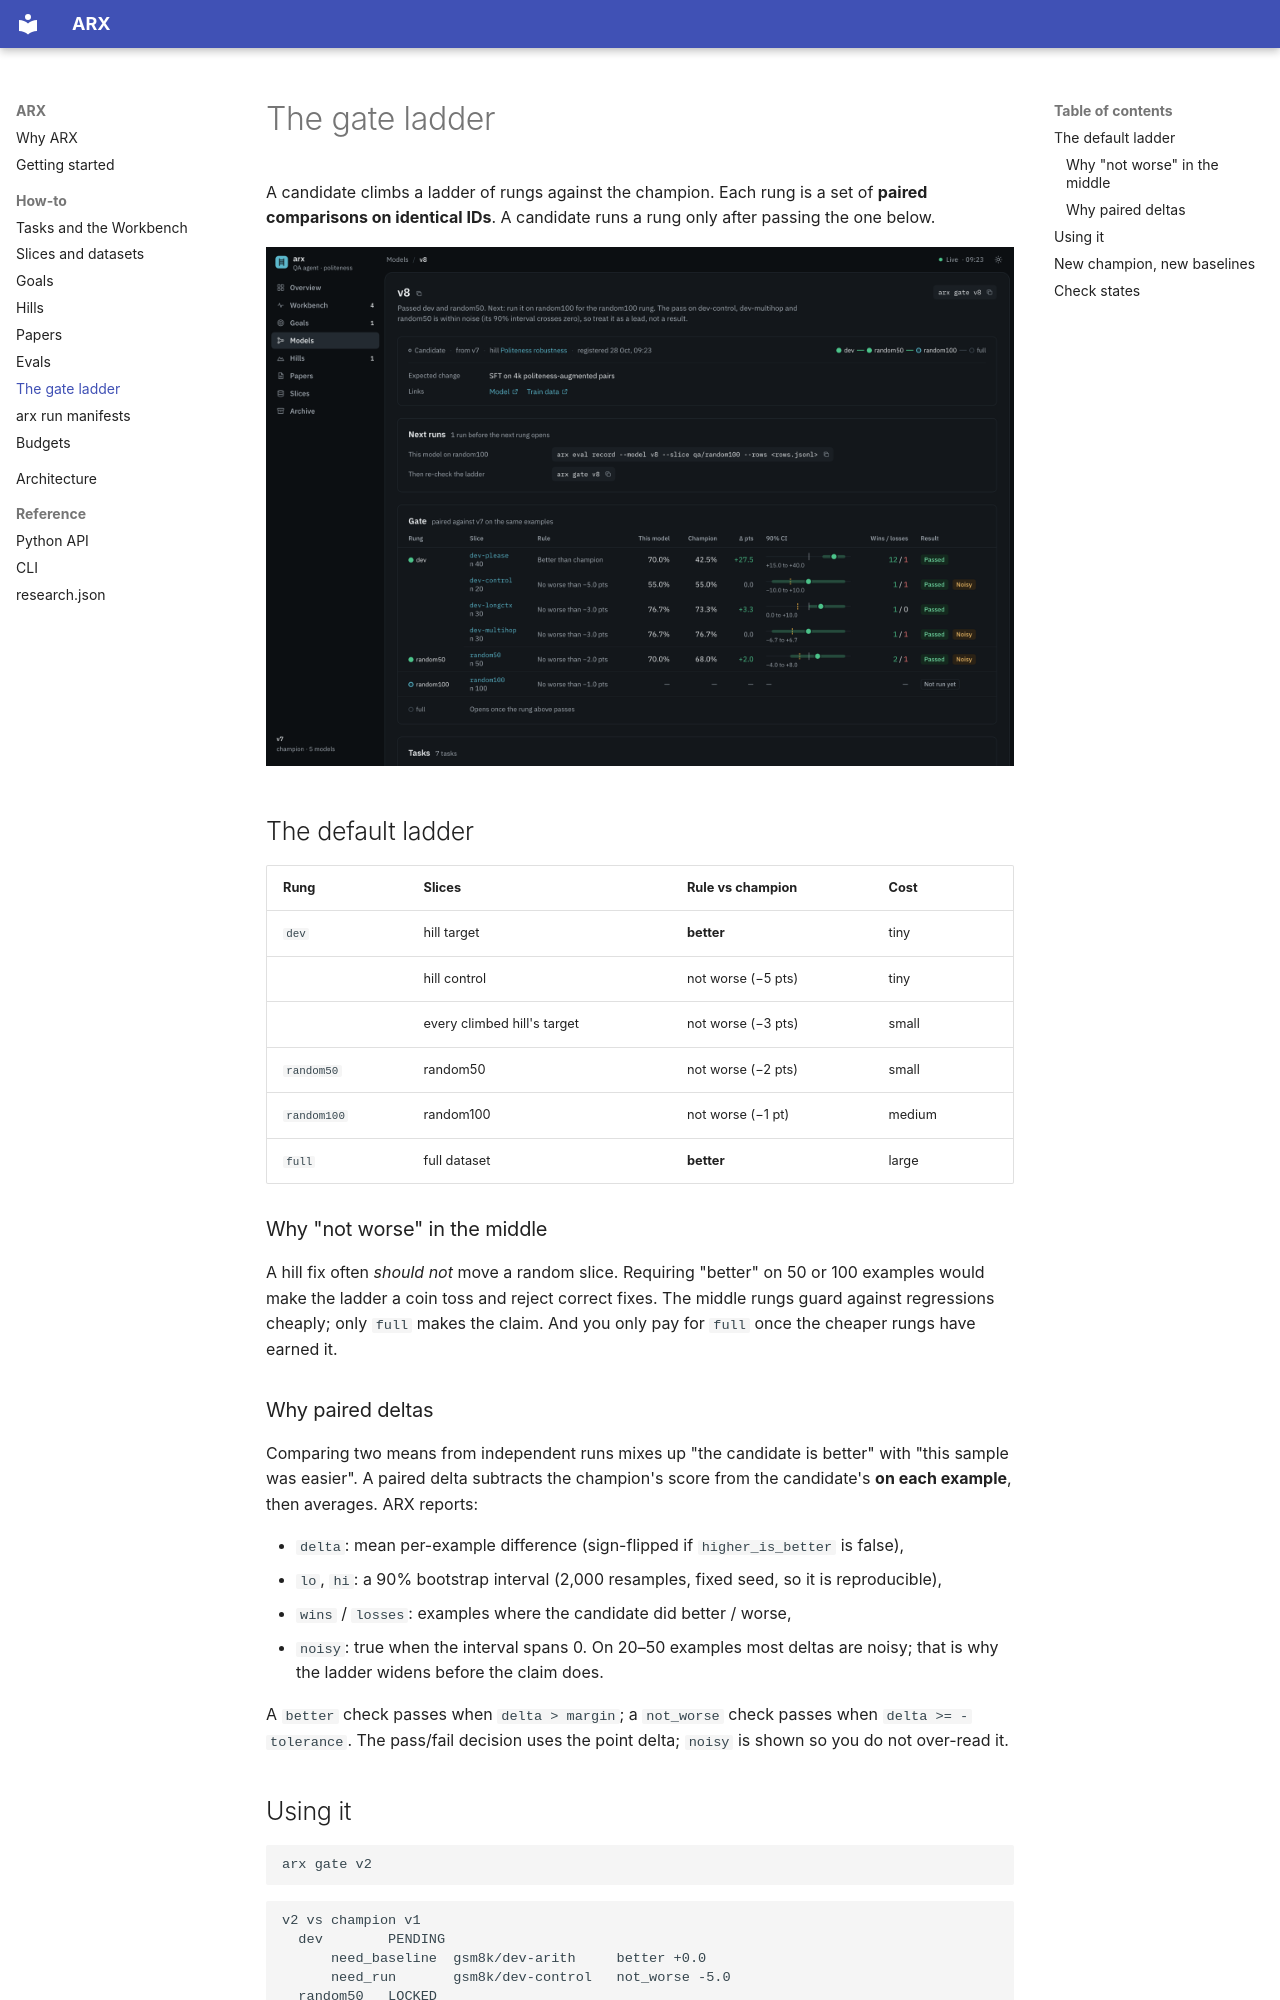

repository: asvskartheek/autoresearch-scaffold · page: guides/gates/index.html · generator: mkdocs

# The gate ladder

A candidate climbs a ladder of rungs against the champion. Each rung is a set of **paired comparisons on identical
IDs**. A candidate runs a rung only after passing the one below.

![Gate checks for a candidate](../model-v8.png)

## The default ladder

| Rung | Slices | Rule vs champion | Cost |
|---|---|---|---|
| `dev` | hill target | **better** | tiny |
|  | hill control | not worse (−5 pts) | tiny |
|  | every climbed hill's target | not worse (−3 pts) | small |
| `random50` | random50 | not worse (−2 pts) | small |
| `random100` | random100 | not worse (−1 pt) | medium |
| `full` | full dataset | **better** | large |

### Why "not worse" in the middle

A hill fix often *should not* move a random slice. Requiring "better" on 50 or 100 examples would make the ladder a
coin toss and reject correct fixes. The middle rungs guard against regressions cheaply; only `full` makes the claim.
And you only pay for `full` once the cheaper rungs have earned it.

### Why paired deltas

Comparing two means from independent runs mixes up "the candidate is better" with "this sample was easier". A
paired delta subtracts the champion's score from the candidate's **on each example**, then averages. ARX reports:

- `delta`: mean per-example difference (sign-flipped if `higher_is_better` is false),
- `lo`, `hi`: a 90% bootstrap interval (2,000 resamples, fixed seed, so it is reproducible),
- `wins` / `losses`: examples where the candidate did better / worse,
- `noisy`: true when the interval spans 0. On 20–50 examples most deltas are noisy; that is why the ladder widens
  before the claim does.

A `better` check passes when `delta > margin`; a `not_worse` check passes when `delta >= -tolerance`. The pass/fail
decision uses the point delta; `noisy` is shown so you do not over-read it.

## Using it

```bash
arx gate v2
```

```text
v2 vs champion v1
  dev        PENDING
      need_baseline  gsm8k/dev-arith     better +0.0
      need_run       gsm8k/dev-control   not_worse -5.0
  random50   LOCKED
  ...
next runs:
  v1 on gsm8k/dev-arith
  v2 on gsm8k/dev-control
```

Follow `next runs`, then ask again. Do not skip rungs. When every rung passes:

```bash
arx promote v2    # re-checks every rung, makes v2 champion, retires v1, marks the hill climbed
arx reject v8b --reason "dev-control −7 pts: calculator calls broke unit conversions"
```
